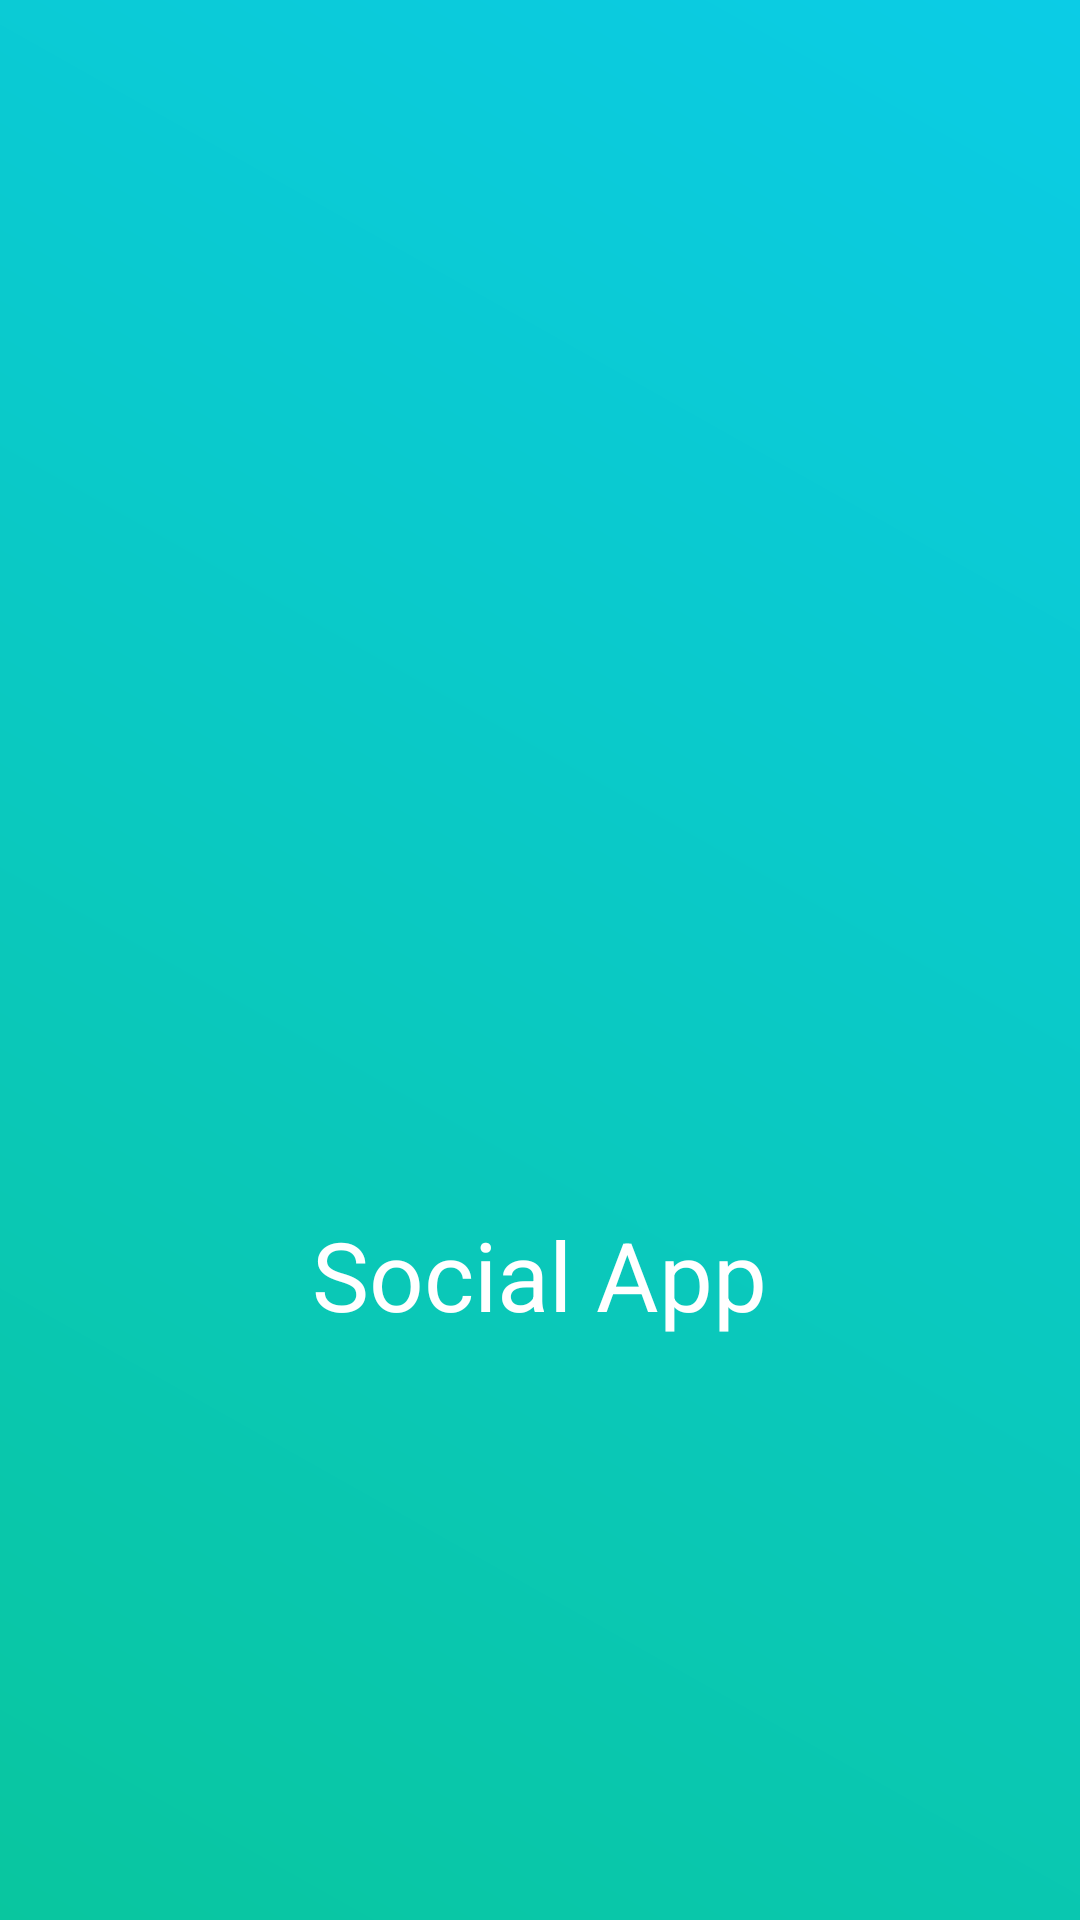

Layout XML and referenced resources for this Android screen:
<!-- AndroidManifest.xml: application theme AppTheme -->
<!-- res/layout/activity_main.xml -->
<?xml version="1.0" encoding="utf-8"?>
<RelativeLayout xmlns:android="http://schemas.android.com/apk/res/android"
    xmlns:app="http://schemas.android.com/apk/res-auto"
    xmlns:tools="http://schemas.android.com/tools"
    android:layout_width="match_parent"
    android:layout_height="match_parent"
    tools:context="com.pllug.course.ivankiv.courseproject.ui.activity.MainActivity"
    android:background="@drawable/gradient_background">

    <LinearLayout
        android:layout_width="wrap_content"
        android:layout_height="wrap_content"
        android:layout_centerInParent="true"
        android:orientation="vertical">
        <ImageView
            android:id="@+id/main_activity_logo"
            android:layout_width="200dp"
            android:layout_height="200dp"
            android:src="@drawable/logo"
            android:layout_marginBottom="10dp"/>
        <TextView
            android:id="@+id/main_activity_welcome"
            android:layout_width="wrap_content"
            android:layout_height="wrap_content"
            android:textColor="#fff"
            android:text="@string/main_activity_welcome"
            android:textSize="32sp"
            android:layout_gravity="center_horizontal"/>

    </LinearLayout>


</RelativeLayout>
<!-- resources referenced by this layout -->
<resources>
  <!-- drawable gradient_background (drawable) -->
  <?xml version="1.0" encoding="utf-8"?>
  <shape xmlns:android="http://schemas.android.com/apk/res/android">
      <gradient android:angle="45"
  android:gradientRadius="6"
          android:startColor="@color/startBlue"
          android:endColor="@color/endBlue"/>
  
  </shape>
  <string name="main_activity_welcome">Social App</string>
  <style name="AppTheme" parent="Theme.AppCompat.Light.NoActionBar">
          
          <item name="colorPrimary">@android:color/transparent</item>
          <item name="colorPrimaryDark">@color/endBlue</item>
          <item name="colorAccent">@color/endBlue</item>
      </style>
  <color name="startBlue">#09c69f</color>
  <color name="endBlue">#0bcce6</color>
</resources>
